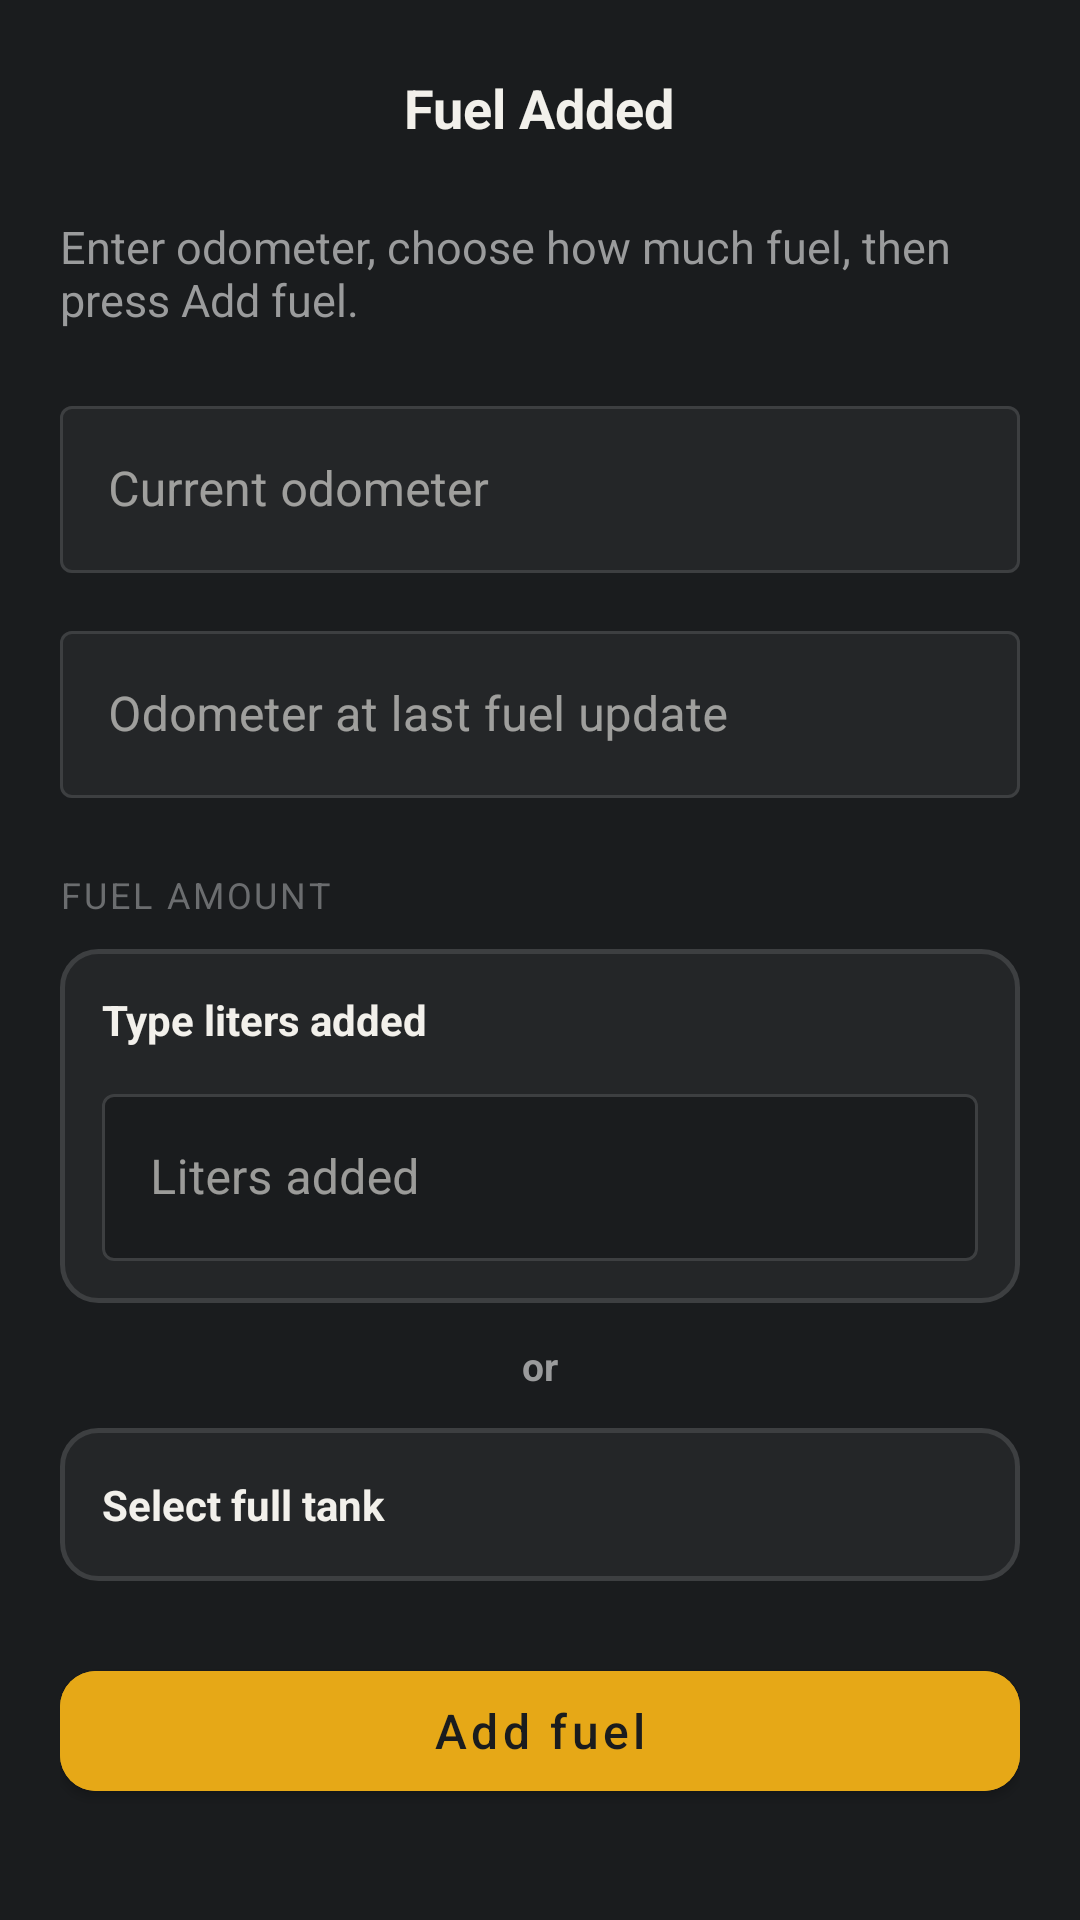

This screen was rendered from an Android layout file. Write that file and the resources it references.
<!-- AndroidManifest.xml: application theme Theme.DigitalFuelGauge -->
<!-- res/layout/activity_fuel_added.xml -->
<?xml version="1.0" encoding="utf-8"?>
<LinearLayout
    xmlns:android="http://schemas.android.com/apk/res/android"
    xmlns:app="http://schemas.android.com/apk/res-auto"
    android:layout_width="match_parent"
    android:layout_height="match_parent"
    android:background="@color/fuel_bg"
    android:orientation="vertical"
    android:paddingHorizontal="@dimen/screen_padding_horizontal"
    android:paddingTop="12dp"
    android:paddingBottom="@dimen/screen_padding_bottom">

    <FrameLayout
        android:layout_width="match_parent"
        android:layout_height="48dp">

        <ImageButton
            android:id="@+id/backButton"
            android:layout_width="48dp"
            android:layout_height="48dp"
            android:layout_gravity="start|center_vertical"
            android:background="?attr/selectableItemBackgroundBorderless"
            android:contentDescription="@string/cd_back"
            android:padding="12dp"
            android:scaleType="centerInside"
            android:src="@drawable/ic_back"
            android:tint="@color/fuel_text" />

        <TextView
            android:layout_width="wrap_content"
            android:layout_height="wrap_content"
            android:layout_gravity="center"
            android:text="@string/fuel_added_title"
            android:textColor="@color/fuel_text"
            android:textSize="18sp"
            android:textStyle="bold" />
    </FrameLayout>

    <ScrollView
        android:layout_width="match_parent"
        android:layout_height="0dp"
        android:layout_weight="1"
        android:fillViewport="true"
        android:clipToPadding="false">

        <LinearLayout
            android:layout_width="match_parent"
            android:layout_height="wrap_content"
            android:orientation="vertical"
            android:paddingTop="12dp">

            <TextView
                android:layout_width="match_parent"
                android:layout_height="wrap_content"
                android:text="@string/fuel_added_subtitle"
                android:textColor="@color/fuel_muted"
                android:textSize="15sp" />

            <com.google.android.material.textfield.TextInputLayout
                android:id="@+id/currentKmLayout"
                style="@style/Widget.MaterialComponents.TextInputLayout.OutlinedBox"
                android:layout_width="match_parent"
                android:layout_height="wrap_content"
                android:layout_marginTop="20dp"
                android:hint="@string/label_current_km"
                app:boxBackgroundColor="@color/fuel_surface"
                app:boxStrokeColor="@color/text_input_box_stroke"
                app:hintTextColor="@color/fuel_muted"
                app:suffixText="@string/suffix_km"
                app:suffixTextColor="@color/fuel_muted">

                <com.google.android.material.textfield.TextInputEditText
                    android:id="@+id/currentKmInput"
                    android:layout_width="match_parent"
                    android:layout_height="wrap_content"
                    android:inputType="numberDecimal"
                    android:imeOptions="actionNext"
                    android:textColor="@color/fuel_text" />
            </com.google.android.material.textfield.TextInputLayout>

            <com.google.android.material.textfield.TextInputLayout
                android:id="@+id/lastFullLayout"
                style="@style/Widget.MaterialComponents.TextInputLayout.OutlinedBox"
                android:layout_width="match_parent"
                android:layout_height="wrap_content"
                android:layout_marginTop="14dp"
                android:hint="@string/label_last_full_km"
                app:boxBackgroundColor="@color/fuel_surface"
                app:boxStrokeColor="@color/text_input_box_stroke"
                app:hintTextColor="@color/fuel_muted"
                app:helperTextTextColor="@color/fuel_muted"
                app:suffixText="@string/suffix_km"
                app:suffixTextColor="@color/fuel_muted">

                <com.google.android.material.textfield.TextInputEditText
                    android:id="@+id/lastFullInput"
                    android:layout_width="match_parent"
                    android:layout_height="wrap_content"
                    android:inputType="numberDecimal"
                    android:imeOptions="actionNext"
                    android:textColor="@color/fuel_text" />
            </com.google.android.material.textfield.TextInputLayout>

            <TextView
                android:layout_width="match_parent"
                android:layout_height="wrap_content"
                android:layout_marginTop="24dp"
                android:text="@string/label_fuel_amount"
                android:textColor="@color/fuel_section_label"
                android:textSize="12sp"
                android:textAllCaps="true"
                android:letterSpacing="0.08" />

            <LinearLayout
                android:id="@+id/litersOption"
                android:layout_width="match_parent"
                android:layout_height="wrap_content"
                android:layout_marginTop="10dp"
                android:background="@drawable/bg_fuel_option"
                android:orientation="vertical"
                android:padding="14dp">

                <TextView
                    android:layout_width="match_parent"
                    android:layout_height="wrap_content"
                    android:text="@string/option_type_liters"
                    android:textColor="@color/fuel_text"
                    android:textSize="14sp"
                    android:textStyle="bold" />

                <com.google.android.material.textfield.TextInputLayout
                    android:id="@+id/litersAddedLayout"
                    style="@style/Widget.MaterialComponents.TextInputLayout.OutlinedBox"
                    android:layout_width="match_parent"
                    android:layout_height="wrap_content"
                    android:layout_marginTop="10dp"
                    android:hint="@string/label_liters_added"
                    app:boxBackgroundColor="@color/fuel_bg"
                    app:boxStrokeColor="@color/text_input_box_stroke"
                    app:hintTextColor="@color/fuel_muted"
                    app:suffixText="@string/suffix_liters"
                    app:suffixTextColor="@color/fuel_muted">

                    <com.google.android.material.textfield.TextInputEditText
                        android:id="@+id/litersAddedInput"
                        android:layout_width="match_parent"
                        android:layout_height="wrap_content"
                        android:inputType="numberDecimal"
                        android:imeOptions="actionDone"
                        android:textColor="@color/fuel_text" />
                </com.google.android.material.textfield.TextInputLayout>
            </LinearLayout>

            <TextView
                android:layout_width="match_parent"
                android:layout_height="wrap_content"
                android:layout_marginTop="12dp"
                android:gravity="center"
                android:text="@string/label_or"
                android:textColor="@color/fuel_muted"
                android:textSize="13sp"
                android:textStyle="bold" />

            <FrameLayout
                android:id="@+id/fullTankOption"
                android:layout_width="match_parent"
                android:layout_height="wrap_content"
                android:layout_marginTop="12dp"
                android:background="@drawable/bg_fuel_option"
                android:foreground="?attr/selectableItemBackground"
                android:clickable="true"
                android:focusable="true"
                android:paddingHorizontal="14dp"
                android:paddingVertical="16dp">

                <TextView
                    android:id="@+id/fullTankLabel"
                    android:layout_width="match_parent"
                    android:layout_height="wrap_content"
                    android:layout_gravity="center_vertical"
                    android:layout_marginEnd="28dp"
                    android:text="@string/option_full_tank"
                    android:textColor="@color/fuel_text"
                    android:textSize="14sp"
                    android:textStyle="bold" />

                <TextView
                    android:id="@+id/fullTankCheck"
                    android:layout_width="wrap_content"
                    android:layout_height="wrap_content"
                    android:layout_gravity="end|center_vertical"
                    android:text="@string/option_selected_mark"
                    android:textColor="@color/fuel_primary"
                    android:textSize="18sp"
                    android:visibility="gone" />
            </FrameLayout>

            <com.google.android.material.button.MaterialButton
                android:id="@+id/addFuelButton"
                android:layout_width="match_parent"
                android:layout_height="52dp"
                android:layout_marginTop="24dp"
                android:backgroundTint="@color/fuel_primary"
                android:text="@string/action_fuel_added"
                android:textAllCaps="false"
                android:textColor="@color/fuel_on_primary"
                android:textSize="16sp"
                app:cornerRadius="12dp" />

            <TextView
                android:id="@+id/formError"
                android:layout_width="match_parent"
                android:layout_height="wrap_content"
                android:layout_marginTop="12dp"
                android:gravity="center"
                android:textColor="@color/fuel_error"
                android:textSize="14sp"
                android:visibility="gone" />

            <TextView
                android:id="@+id/statusMessage"
                android:layout_width="match_parent"
                android:layout_height="wrap_content"
                android:layout_marginTop="12dp"
                android:gravity="center"
                android:textColor="@color/fuel_primary"
                android:textSize="15sp"
                android:visibility="gone" />
        </LinearLayout>
    </ScrollView>
</LinearLayout>
<!-- resources referenced by this layout -->
<resources>
  <color name="fuel_bg">#FF1A1C1E</color>
  <color name="fuel_error">#FFFF8A80</color>
  <color name="fuel_muted">#FF9A9B9C</color>
  <color name="fuel_on_primary">#FF1A1C1E</color>
  <color name="fuel_primary">#FFE6A817</color>
  <color name="fuel_section_label">#FF6B6D6F</color>
  <color name="fuel_surface">#FF242628</color>
  <color name="fuel_text">#FFF2F0EB</color>
  <dimen name="screen_padding_bottom">36dp</dimen>
  <dimen name="screen_padding_horizontal">20dp</dimen>
  <!-- drawable bg_fuel_option (drawable) -->
  <?xml version="1.0" encoding="utf-8"?>
  <shape xmlns:android="http://schemas.android.com/apk/res/android"
      android:shape="rectangle">
      <solid android:color="@color/fuel_surface" />
      <corners android:radius="12dp" />
      <stroke
          android:width="1.5dp"
          android:color="@color/fuel_outline" />
  </shape>
  <string name="action_fuel_added">Add fuel</string>
  <string name="cd_back">Back</string>
  <string name="fuel_added_subtitle">Enter odometer, choose how much fuel, then press Add fuel.</string>
  <string name="fuel_added_title">Fuel Added</string>
  <string name="label_current_km">Current odometer</string>
  <string name="label_fuel_amount">Fuel amount</string>
  <string name="label_last_full_km">Odometer at last fuel update</string>
  <string name="label_liters_added">Liters added</string>
  <string name="label_or">or</string>
  <string name="option_full_tank">Select full tank</string>
  <string name="option_selected_mark">✓</string>
  <string name="option_type_liters">Type liters added</string>
  <string name="suffix_km">km</string>
  <string name="suffix_liters">L</string>
  <style name="Theme.DigitalFuelGauge" parent="Theme.MaterialComponents.DayNight.NoActionBar">
          <item name="colorPrimary">@color/fuel_primary</item>
          <item name="colorPrimaryVariant">@color/fuel_primary_dark</item>
          <item name="colorOnPrimary">@color/fuel_on_primary</item>
          <item name="colorSecondary">@color/fuel_primary</item>
          <item name="colorOnSecondary">@color/fuel_on_primary</item>
          <item name="android:statusBarColor">@color/fuel_bg</item>
          <item name="android:navigationBarColor">@color/fuel_bg</item>
          <item name="android:windowBackground">@color/fuel_bg</item>
          <item name="android:windowLightStatusBar">false</item>
          <item name="colorSurface">@color/fuel_surface</item>
          <item name="colorOnSurface">@color/fuel_text</item>
          <item name="colorError">@color/fuel_error</item>
          <item name="colorOnError">@color/fuel_on_primary</item>
      </style>
  <color name="fuel_outline">#FF3D3F41</color>
  <color name="fuel_primary_dark">#FFC4890F</color>
</resources>
